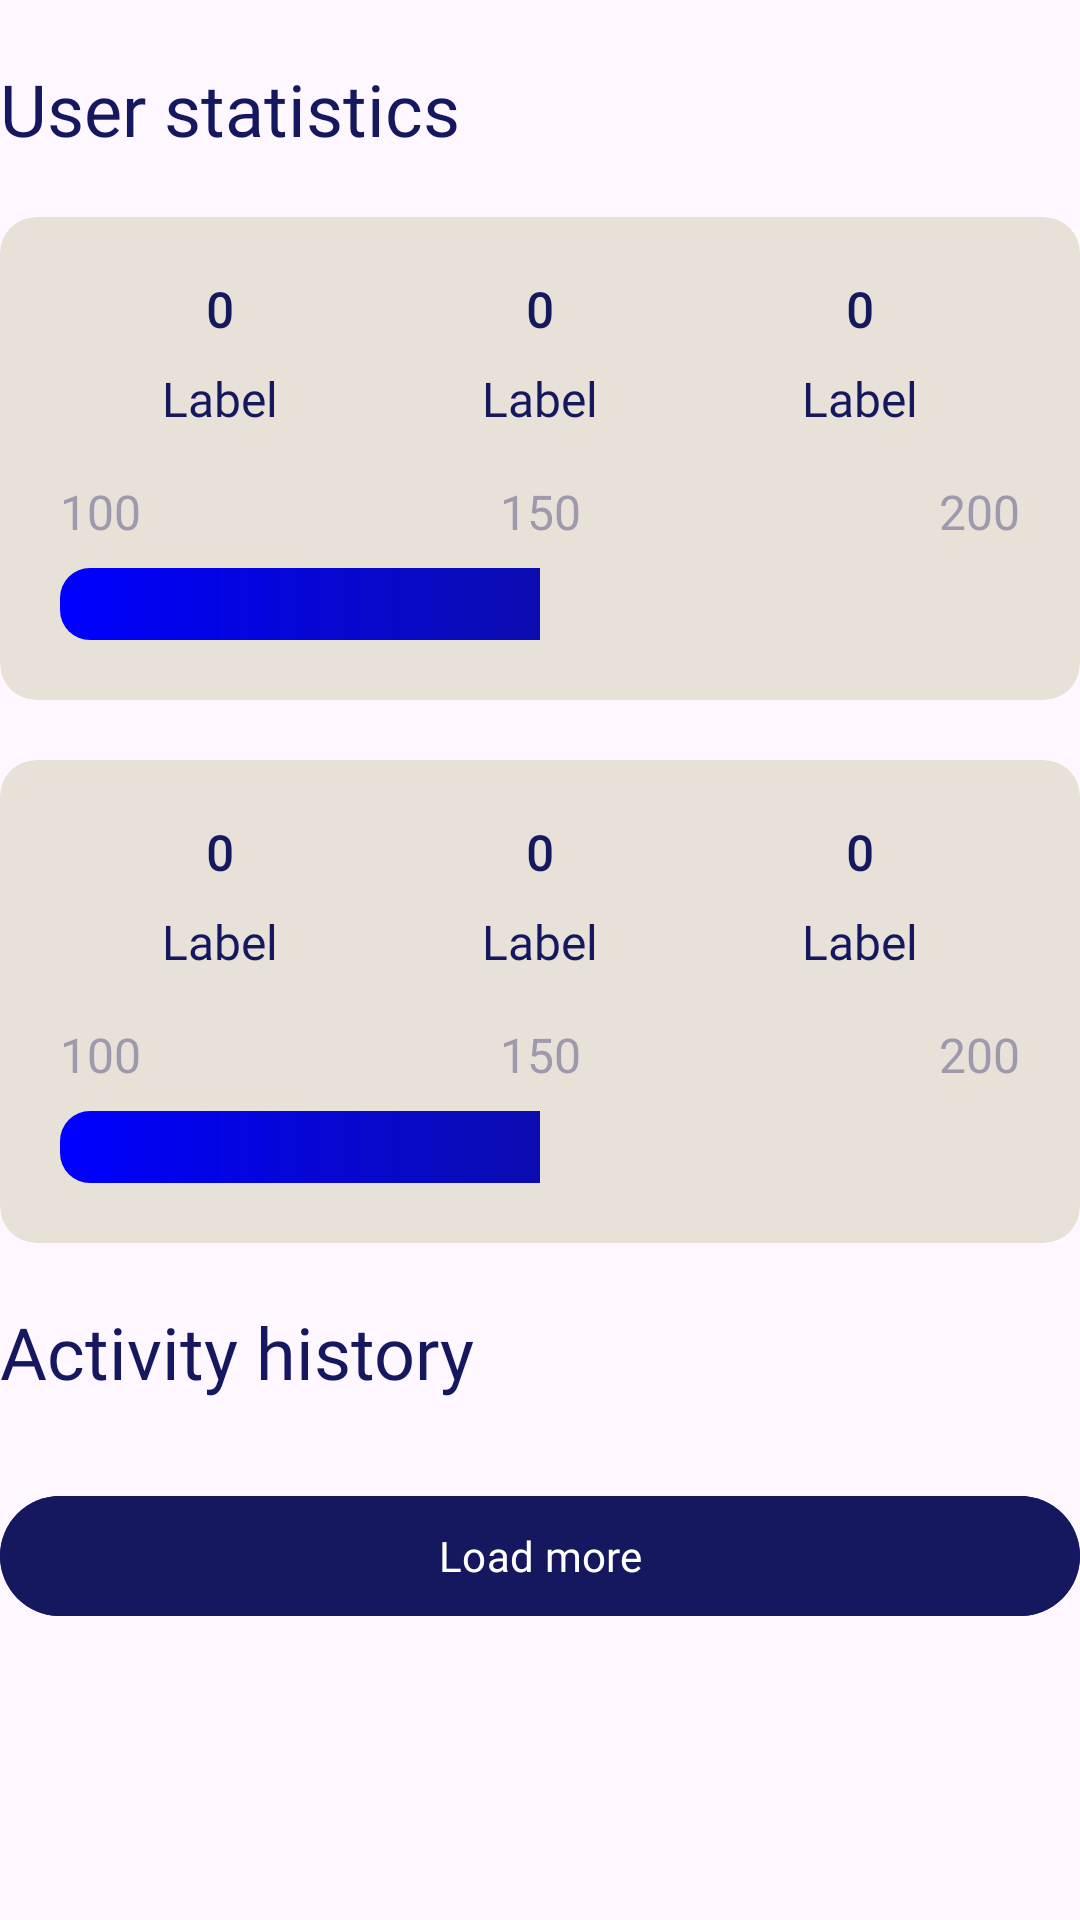

Produce the Android XML layout that renders to this screen, including the resource entries it uses.
<!-- AndroidManifest.xml: application theme Theme.AniTrack -->
<!-- res/layout/profile_content_overview.xml -->
<?xml version="1.0" encoding="utf-8"?>
<LinearLayout xmlns:android="http://schemas.android.com/apk/res/android"
    xmlns:app="http://schemas.android.com/apk/res-auto"
    android:layout_width="match_parent"
    android:layout_height="wrap_content"
    android:orientation="vertical"
    android:layout_marginHorizontal="@dimen/layoutHorizontalPadding"
    android:layout_marginBottom="@dimen/marginBig">

    <TextView
        android:layout_width="wrap_content"
        android:layout_height="wrap_content"
        android:fontFamily="@font/comfortaa"
        android:textSize="@dimen/titleFontSize"
        android:text="@string/user_statistics"
        android:layout_marginVertical="@dimen/marginNormal"
        android:textColor="@color/darkBlue"/>

    
    <com.google.android.material.card.MaterialCardView
        android:layout_width="match_parent"
        android:layout_height="wrap_content"
        android:layout_marginBottom="@dimen/marginNormal"
        app:cardBackgroundColor="@color/darkBlue10op"
        app:cardCornerRadius="@dimen/cardCornerRadius"
        app:cardElevation="0dp"
        app:strokeWidth="0dp">

        <LinearLayout
            android:layout_width="match_parent"
            android:layout_height="wrap_content"
            android:orientation="vertical"
            android:padding="@dimen/cardPadding">

            <LinearLayout
                android:layout_width="match_parent"
                android:layout_height="wrap_content"
                android:weightSum="3">
                <include layout="@layout/view_profile_stat_item" android:id="@+id/statTotalAnime" />
                <include layout="@layout/view_profile_stat_item" android:id="@+id/statDaysWatched" />
                <include layout="@layout/view_profile_stat_item" android:id="@+id/statAnimeMeanScore" />
            </LinearLayout>

            <include layout="@layout/view_stat_progress_bar" android:id="@+id/progressAnime" android:layout_width="match_parent" android:layout_height="wrap_content" android:layout_marginTop="16dp"/>
        </LinearLayout>
    </com.google.android.material.card.MaterialCardView>

    
    <com.google.android.material.card.MaterialCardView
        android:layout_width="match_parent"
        android:layout_height="wrap_content"
        app:cardBackgroundColor="@color/darkBlue10op"
        app:cardCornerRadius="@dimen/cardCornerRadius"
        app:cardElevation="0dp"
        app:strokeWidth="0dp">

        <LinearLayout
            android:layout_width="match_parent"
            android:layout_height="wrap_content"
            android:orientation="vertical"
            android:padding="@dimen/cardPadding">

            <LinearLayout
                android:layout_width="match_parent"
                android:layout_height="wrap_content"
                android:weightSum="3">
                <include layout="@layout/view_profile_stat_item" android:id="@+id/statTotalManga" />
                <include layout="@layout/view_profile_stat_item" android:id="@+id/statChaptersRead" />
                <include layout="@layout/view_profile_stat_item" android:id="@+id/statMangaMeanScore" />
            </LinearLayout>

            <include layout="@layout/view_stat_progress_bar" android:id="@+id/progressManga" android:layout_width="match_parent" android:layout_height="wrap_content" android:layout_marginTop="16dp"/>
        </LinearLayout>
    </com.google.android.material.card.MaterialCardView>

    <TextView
        android:layout_width="wrap_content"
        android:layout_height="wrap_content"
        android:fontFamily="@font/comfortaa"
        android:textSize="@dimen/titleFontSize"
        android:text="@string/activity_history"
        android:layout_marginVertical="@dimen/marginNormal"
        android:textColor="@color/darkBlue"/>

    <androidx.recyclerview.widget.RecyclerView
        android:id="@+id/rvPersonalActivities"
        android:layout_width="match_parent"
        android:layout_height="wrap_content"
        android:nestedScrollingEnabled="false"
        app:layoutManager="androidx.recyclerview.widget.LinearLayoutManager" />

    <com.google.android.material.button.MaterialButton
        android:id="@+id/btnLoadMorePersonal"
        android:layout_width="match_parent"
        android:layout_height="wrap_content"
        android:layout_marginTop="@dimen/marginTiny"
        android:backgroundTint="@color/darkBlue"
        android:fontFamily="@font/comfortaa"
        android:text="@string/load_more" />
</LinearLayout>
<!-- res/layout/view_profile_stat_item.xml (included above) -->
<?xml version="1.0" encoding="utf-8"?>
<LinearLayout xmlns:android="http://schemas.android.com/apk/res/android"
    android:layout_width="0dp"
    android:layout_height="wrap_content"
    android:layout_weight="1"
    android:gravity="center"
    android:orientation="vertical">

    <TextView
        android:id="@+id/tvStatValue"
        android:layout_width="wrap_content"
        android:layout_height="wrap_content"
        android:fontFamily="@font/comfortaa"
        android:text="@string/_0"
        android:textColor="@color/darkBlue"
        android:textSize="@dimen/labelFontSize"
        android:textStyle="bold" />

    <TextView
        android:id="@+id/tvStatLabel"
        android:layout_width="wrap_content"
        android:layout_height="wrap_content"
        android:layout_marginTop="@dimen/marginTiny"
        android:fontFamily="@font/comfortaa"
        android:text="@string/label"
        android:textColor="@color/darkBlue"
        android:textSize="@dimen/labelFontSize" />

</LinearLayout>
<!-- res/layout/view_stat_progress_bar.xml (included above) -->
<?xml version="1.0" encoding="utf-8"?>
<androidx.constraintlayout.widget.ConstraintLayout xmlns:android="http://schemas.android.com/apk/res/android"
    xmlns:app="http://schemas.android.com/apk/res-auto"
    android:layout_width="match_parent"
    android:layout_height="wrap_content">

    <TextView
        android:id="@+id/tvM1"
        android:layout_width="wrap_content"
        android:layout_height="wrap_content"
        android:fontFamily="@font/comfortaa"
        android:text="@string/_100"
        android:textColor="@color/darkBlue35op"
        android:textSize="@dimen/labelFontSize"
        app:layout_constraintStart_toStartOf="@+id/progressBar"
        app:layout_constraintTop_toTopOf="parent" />

    <TextView
        android:id="@+id/tvM2"
        android:layout_width="wrap_content"
        android:layout_height="wrap_content"
        android:fontFamily="@font/comfortaa"
        android:text="@string/_150"
        android:textColor="@color/darkBlue35op"
        android:textSize="@dimen/labelFontSize"
        app:layout_constraintEnd_toEndOf="@+id/progressBar"
        app:layout_constraintStart_toStartOf="@+id/progressBar"
        app:layout_constraintTop_toTopOf="parent" />

    <TextView
        android:id="@+id/tvM3"
        android:layout_width="wrap_content"
        android:layout_height="wrap_content"
        android:fontFamily="@font/comfortaa"
        android:text="@string/_200"
        android:textColor="@color/darkBlue35op"
        android:textSize="@dimen/labelFontSize"
        app:layout_constraintEnd_toEndOf="@+id/progressBar"
        app:layout_constraintTop_toTopOf="parent" />

    <ProgressBar
        android:id="@+id/progressBar"
        style="@android:style/Widget.ProgressBar.Horizontal"
        android:layout_width="match_parent"
        android:layout_height="@dimen/profileProgressBarHeight"
        android:layout_marginTop="@dimen/marginTiny"
        android:progressDrawable="@drawable/stat_progress_bar"
        app:layout_constraintTop_toBottomOf="@id/tvM2"
        android:progress="50"
        android:max="100"/>

</androidx.constraintlayout.widget.ConstraintLayout>
<!-- resources referenced by this layout -->
<resources>
  <color name="darkBlue">#15185F</color>
  <color name="darkBlue10op">#E8E1D8</color>
  <color name="darkBlue35op">#9E9AAE</color>
  <dimen name="cardCornerRadius">12dp</dimen>
  <dimen name="cardPadding">20dp</dimen>
  <dimen name="labelFontSize">16sp</dimen>
  <dimen name="layoutHorizontalPadding">30dp</dimen>
  <dimen name="marginBig">70sp</dimen>
  <dimen name="marginNormal">20dp</dimen>
  <dimen name="marginTiny">8dp</dimen>
  <dimen name="profileProgressBarHeight">24dp</dimen>
  <dimen name="titleFontSize">24sp</dimen>
  <!-- drawable stat_progress_bar (drawable) -->
  <layer-list xmlns:android="http://schemas.android.com/apk/res/android">
      <item android:id="@android:id/background">
          <shape>
              <corners android:radius="10dp" />
          </shape>
      </item>
      <item android:id="@android:id/progress">
          <clip>
              <shape>
                  <corners android:radius="10dp" />
                  <gradient
                      android:startColor="#0000FF"
                      android:endColor="#15185F"
                      android:angle="0" />
              </shape>
          </clip>
      </item>
  </layer-list>
  <string name="_0">0</string>
  <string name="_100">100</string>
  <string name="_150">150</string>
  <string name="_200">200</string>
  <string name="activity_history">Activity history</string>
  <string name="label">Label</string>
  <string name="load_more">Load more</string>
  <string name="user_statistics">User statistics</string>
  <style name="Theme.AniTrack" parent="Base.Theme.AniTrack" />
  <style name="Base.Theme.AniTrack" parent="Theme.Material3.DayNight.NoActionBar">
          
          
      </style>
</resources>
